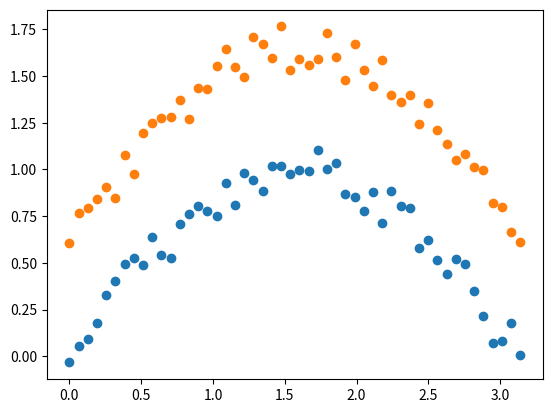

The script that saved this image:

import numpy as np
import matplotlib.pyplot as plt

def create_data(count):
    x1 = np.linspace(0,3.14,count)
    noise = (np.random.random(count)-0.5)/4
    y1 = np.sin(x1) + noise
    plt.scatter(x1,y1)

    x2 = np.linspace(0,3.14,count)
    noise = (np.random.random(count)-0.5)/4
    y2 = np.sin(x2) + noise + 0.65
    plt.scatter(x2, y2)

    plt.show()

if __name__ == '__main__':
    create_data(50)